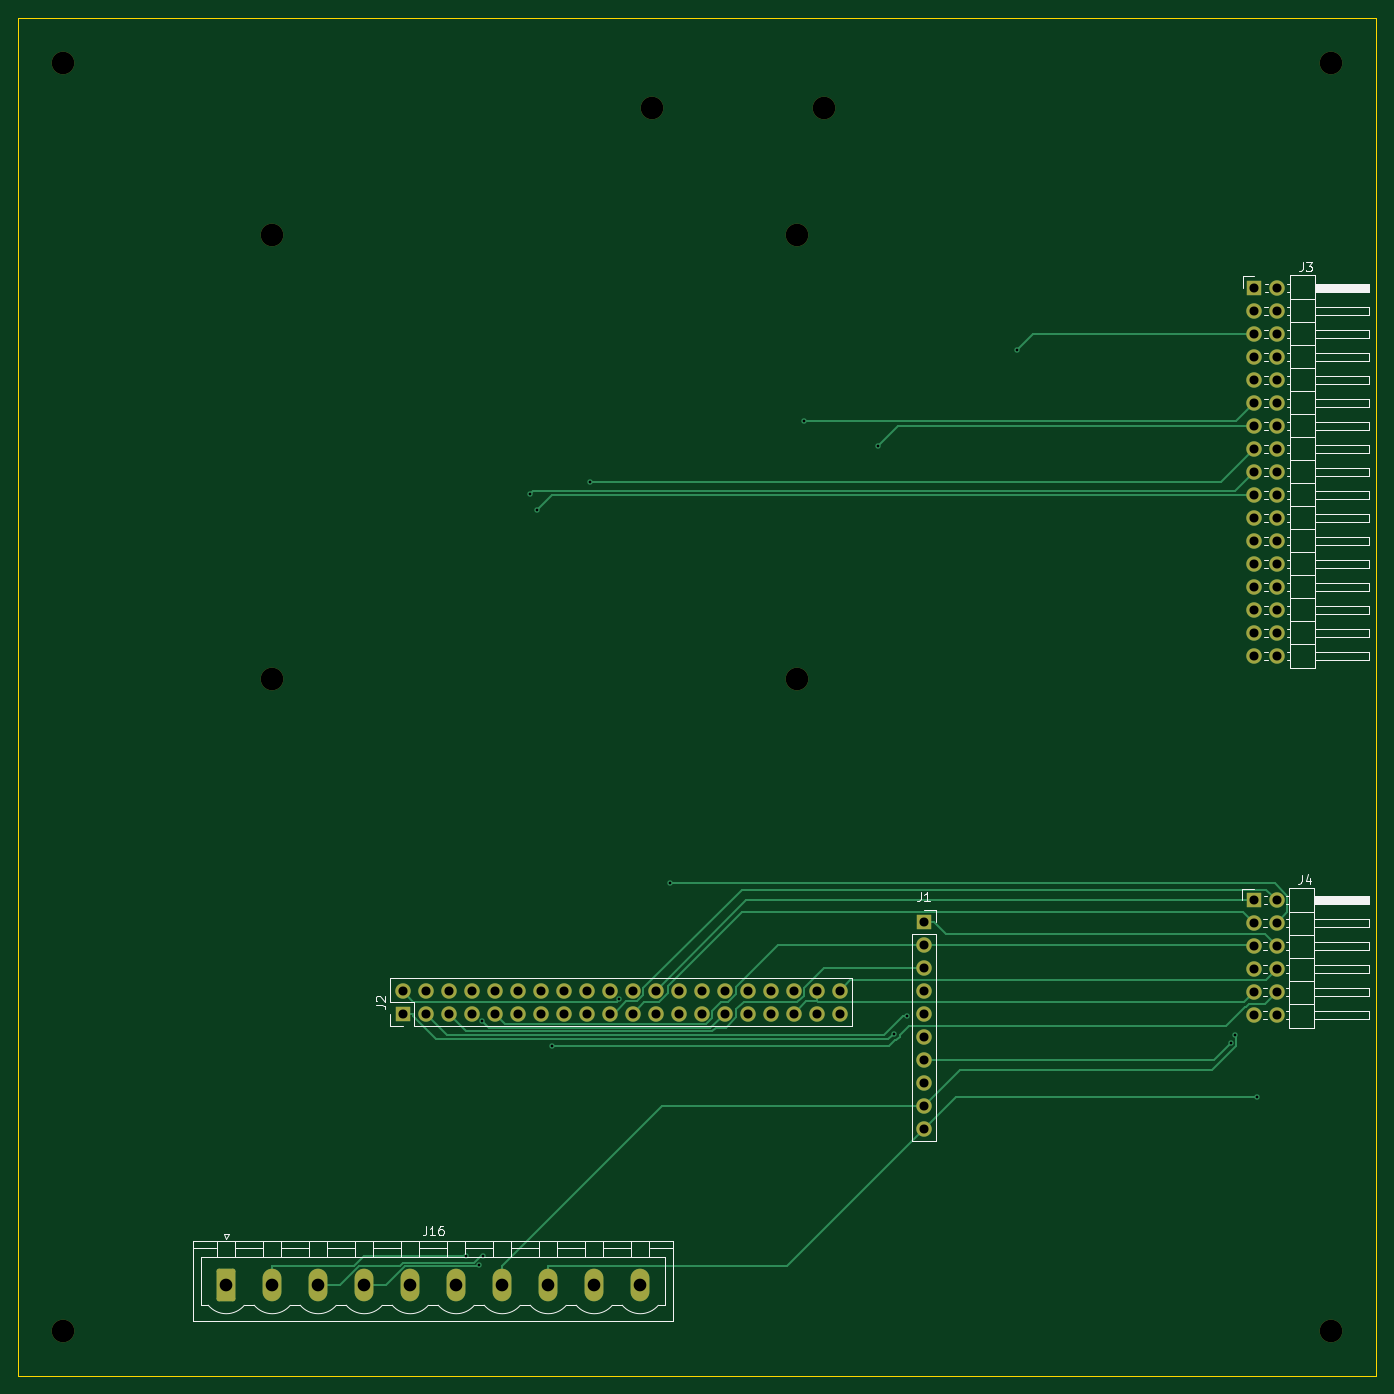
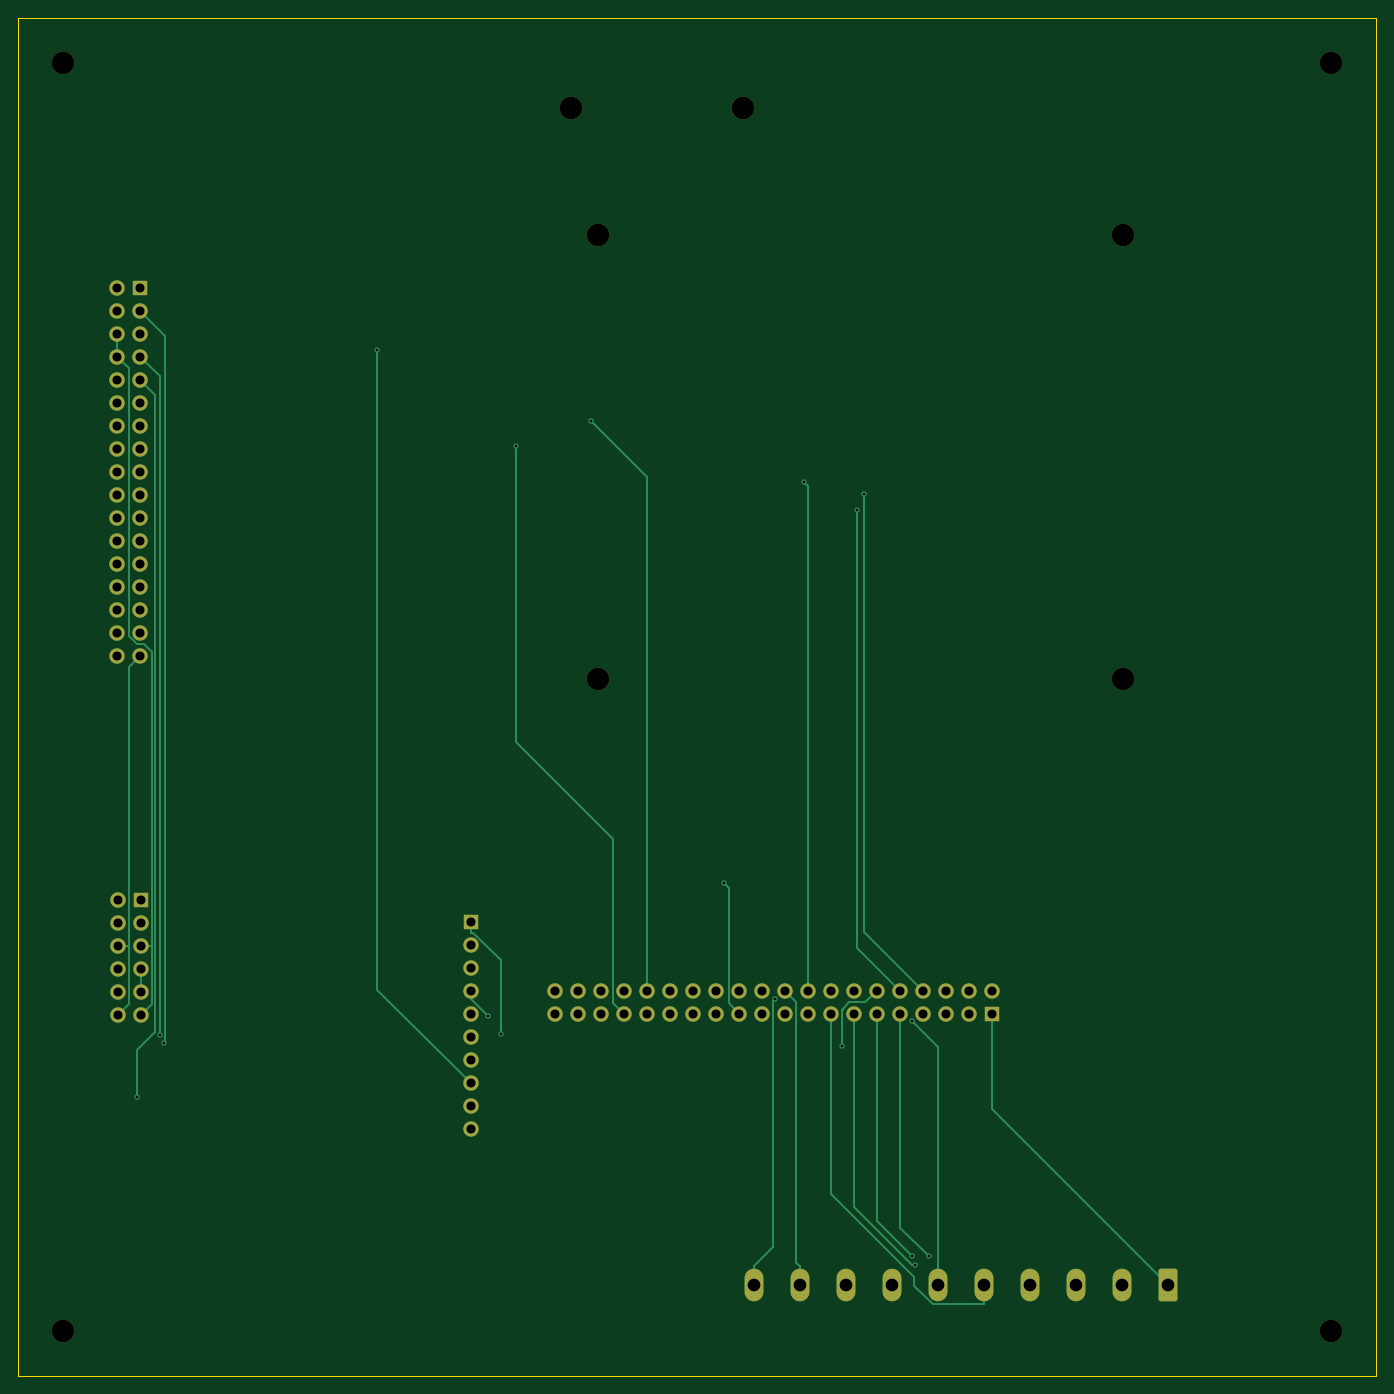
Circuit board: 11 layer files. Board 150.0 x 150.0 mm.
- bottom_copper: INDIPI-B_Cu.gbr (15117 bytes)
- bottom_mask: INDIPI-B_Mask.gbr (4464 bytes)
- paste: INDIPI-B_Paste.gbr (446 bytes)
- bottom_silk: INDIPI-B_Silkscreen.gbr (447 bytes)
- outline: INDIPI-Edge_Cuts.gbr (600 bytes)
- top_copper: INDIPI-F_Cu.gbr (17543 bytes)
- top_mask: INDIPI-F_Mask.gbr (4464 bytes)
- paste: INDIPI-F_Paste.gbr (446 bytes)
- top_silk: INDIPI-F_Silkscreen.gbr (18891 bytes)
- drill: INDIPI-NPTH-drl.gbr (896 bytes)
- drill: INDIPI-PTH-drl.gbr (3855 bytes)

=== bottom_copper: INDIPI-B_Cu.gbr (15117 bytes, source omitted) ===
=== bottom_mask: INDIPI-B_Mask.gbr (4464 bytes, source omitted) ===
=== paste: INDIPI-B_Paste.gbr ===
%TF.GenerationSoftware,KiCad,Pcbnew,9.0.7*%
%TF.CreationDate,2026-07-24T14:07:51+02:00*%
%TF.ProjectId,INDIPI,494e4449-5049-42e6-9b69-6361645f7063,3*%
%TF.SameCoordinates,Original*%
%TF.FileFunction,Paste,Bot*%
%TF.FilePolarity,Positive*%
%FSLAX46Y46*%
G04 Gerber Fmt 4.6, Leading zero omitted, Abs format (unit mm)*
G04 Created by KiCad (PCBNEW 9.0.7) date 2026-07-24 14:07:51*
%MOMM*%
%LPD*%
G01*
G04 APERTURE LIST*
G04 APERTURE END LIST*
M02*

=== bottom_silk: INDIPI-B_Silkscreen.gbr ===
%TF.GenerationSoftware,KiCad,Pcbnew,9.0.7*%
%TF.CreationDate,2026-07-24T14:07:51+02:00*%
%TF.ProjectId,INDIPI,494e4449-5049-42e6-9b69-6361645f7063,3*%
%TF.SameCoordinates,Original*%
%TF.FileFunction,Legend,Bot*%
%TF.FilePolarity,Positive*%
%FSLAX46Y46*%
G04 Gerber Fmt 4.6, Leading zero omitted, Abs format (unit mm)*
G04 Created by KiCad (PCBNEW 9.0.7) date 2026-07-24 14:07:51*
%MOMM*%
%LPD*%
G01*
G04 APERTURE LIST*
G04 APERTURE END LIST*
M02*

=== outline: INDIPI-Edge_Cuts.gbr ===
%TF.GenerationSoftware,KiCad,Pcbnew,9.0.7*%
%TF.CreationDate,2026-07-24T14:07:51+02:00*%
%TF.ProjectId,INDIPI,494e4449-5049-42e6-9b69-6361645f7063,3*%
%TF.SameCoordinates,Original*%
%TF.FileFunction,Profile,NP*%
%FSLAX46Y46*%
G04 Gerber Fmt 4.6, Leading zero omitted, Abs format (unit mm)*
G04 Created by KiCad (PCBNEW 9.0.7) date 2026-07-24 14:07:51*
%MOMM*%
%LPD*%
G01*
G04 APERTURE LIST*
%TA.AperFunction,Profile*%
%ADD10C,0.050000*%
%TD*%
G04 APERTURE END LIST*
D10*
X20000000Y-20000000D02*
X170000000Y-20000000D01*
X170000000Y-170000000D01*
X20000000Y-170000000D01*
X20000000Y-20000000D01*
M02*

=== top_copper: INDIPI-F_Cu.gbr (17543 bytes, source omitted) ===
=== top_mask: INDIPI-F_Mask.gbr ===
%TF.GenerationSoftware,KiCad,Pcbnew,9.0.7*%
%TF.CreationDate,2026-07-24T14:07:51+02:00*%
%TF.ProjectId,INDIPI,494e4449-5049-42e6-9b69-6361645f7063,3*%
%TF.SameCoordinates,Original*%
%TF.FileFunction,Soldermask,Top*%
%TF.FilePolarity,Negative*%
%FSLAX46Y46*%
G04 Gerber Fmt 4.6, Leading zero omitted, Abs format (unit mm)*
G04 Created by KiCad (PCBNEW 9.0.7) date 2026-07-24 14:07:51*
%MOMM*%
%LPD*%
G01*
G04 APERTURE LIST*
G04 Aperture macros list*
%AMRoundRect*
0 Rectangle with rounded corners*
0 $1 Rounding radius*
0 $2 $3 $4 $5 $6 $7 $8 $9 X,Y pos of 4 corners*
0 Add a 4 corners polygon primitive as box body*
4,1,4,$2,$3,$4,$5,$6,$7,$8,$9,$2,$3,0*
0 Add four circle primitives for the rounded corners*
1,1,$1+$1,$2,$3*
1,1,$1+$1,$4,$5*
1,1,$1+$1,$6,$7*
1,1,$1+$1,$8,$9*
0 Add four rect primitives between the rounded corners*
20,1,$1+$1,$2,$3,$4,$5,0*
20,1,$1+$1,$4,$5,$6,$7,0*
20,1,$1+$1,$6,$7,$8,$9,0*
20,1,$1+$1,$8,$9,$2,$3,0*%
G04 Aperture macros list end*
%ADD10C,2.500000*%
%ADD11R,1.700000X1.700000*%
%ADD12C,1.700000*%
%ADD13RoundRect,0.249999X-0.790001X-1.550001X0.790001X-1.550001X0.790001X1.550001X-0.790001X1.550001X0*%
%ADD14O,2.080000X3.600000*%
G04 APERTURE END LIST*
D10*
%TO.C,MH7*%
X109000000Y-30000000D03*
%TD*%
%TO.C,MHR1*%
X48000000Y-44000000D03*
%TD*%
%TO.C,MHR2*%
X106000000Y-44000000D03*
%TD*%
%TO.C,MHR4*%
X106000000Y-93000000D03*
%TD*%
%TO.C,MHR3*%
X48000000Y-93000000D03*
%TD*%
%TO.C,MH6*%
X90000000Y-30000000D03*
%TD*%
%TO.C,MH3*%
X25000000Y-165000000D03*
%TD*%
D11*
%TO.C,J1*%
X120000000Y-119920000D03*
D12*
X120000000Y-122460000D03*
X120000000Y-125000000D03*
X120000000Y-127540000D03*
X120000000Y-130080000D03*
X120000000Y-132620000D03*
X120000000Y-135160000D03*
X120000000Y-137700000D03*
X120000000Y-140240000D03*
X120000000Y-142780000D03*
%TD*%
D10*
%TO.C,MH1*%
X25000000Y-25000000D03*
%TD*%
D11*
%TO.C,J2*%
X62460000Y-130000000D03*
D12*
X62460000Y-127460000D03*
X65000000Y-130000000D03*
X65000000Y-127460000D03*
X67540000Y-130000000D03*
X67540000Y-127460000D03*
X70080000Y-130000000D03*
X70080000Y-127460000D03*
X72620000Y-130000000D03*
X72620000Y-127460000D03*
X75160000Y-130000000D03*
X75160000Y-127460000D03*
X77700000Y-130000000D03*
X77700000Y-127460000D03*
X80240000Y-130000000D03*
X80240000Y-127460000D03*
X82780000Y-130000000D03*
X82780000Y-127460000D03*
X85320000Y-130000000D03*
X85320000Y-127460000D03*
X87860000Y-130000000D03*
X87860000Y-127460000D03*
X90400000Y-130000000D03*
X90400000Y-127460000D03*
X92940000Y-130000000D03*
X92940000Y-127460000D03*
X95480000Y-130000000D03*
X95480000Y-127460000D03*
X98020000Y-130000000D03*
X98020000Y-127460000D03*
X100560000Y-130000000D03*
X100560000Y-127460000D03*
X103100000Y-130000000D03*
X103100000Y-127460000D03*
X105640000Y-130000000D03*
X105640000Y-127460000D03*
X108180000Y-130000000D03*
X108180000Y-127460000D03*
X110720000Y-130000000D03*
X110720000Y-127460000D03*
%TD*%
D10*
%TO.C,MH4*%
X165000000Y-165000000D03*
%TD*%
D11*
%TO.C,J3*%
X156540000Y-49840000D03*
D12*
X159080000Y-49840000D03*
X156540000Y-52380000D03*
X159080000Y-52380000D03*
X156540000Y-54920000D03*
X159080000Y-54920000D03*
X156540000Y-57460000D03*
X159080000Y-57460000D03*
X156540000Y-60000000D03*
X159080000Y-60000000D03*
X156540000Y-62540000D03*
X159080000Y-62540000D03*
X156540000Y-65080000D03*
X159080000Y-65080000D03*
X156540000Y-67620000D03*
X159080000Y-67620000D03*
X156540000Y-70160000D03*
X159080000Y-70160000D03*
X156540000Y-72700000D03*
X159080000Y-72700000D03*
X156540000Y-75240000D03*
X159080000Y-75240000D03*
X156540000Y-77780000D03*
X159080000Y-77780000D03*
X156540000Y-80320000D03*
X159080000Y-80320000D03*
X156540000Y-82860000D03*
X159080000Y-82860000D03*
X156540000Y-85400000D03*
X159080000Y-85400000D03*
X156540000Y-87940000D03*
X159080000Y-87940000D03*
X156540000Y-90480000D03*
X159080000Y-90480000D03*
%TD*%
D13*
%TO.C,J16*%
X43000000Y-160000000D03*
D14*
X48080000Y-160000000D03*
X53160000Y-160000000D03*
X58240000Y-160000000D03*
X63320000Y-160000000D03*
X68400000Y-160000000D03*
X73480000Y-160000000D03*
X78560000Y-160000000D03*
X83640000Y-160000000D03*
X88720000Y-160000000D03*
%TD*%
D10*
%TO.C,MH2*%
X165000000Y-25000000D03*
%TD*%
D11*
%TO.C,J4*%
X156460000Y-117460000D03*
D12*
X159000000Y-117460000D03*
X156460000Y-120000000D03*
X159000000Y-120000000D03*
X156460000Y-122540000D03*
X159000000Y-122540000D03*
X156460000Y-125080000D03*
X159000000Y-125080000D03*
X156460000Y-127620000D03*
X159000000Y-127620000D03*
X156460000Y-130160000D03*
X159000000Y-130160000D03*
%TD*%
M02*

=== paste: INDIPI-F_Paste.gbr ===
%TF.GenerationSoftware,KiCad,Pcbnew,9.0.7*%
%TF.CreationDate,2026-07-24T14:07:51+02:00*%
%TF.ProjectId,INDIPI,494e4449-5049-42e6-9b69-6361645f7063,3*%
%TF.SameCoordinates,Original*%
%TF.FileFunction,Paste,Top*%
%TF.FilePolarity,Positive*%
%FSLAX46Y46*%
G04 Gerber Fmt 4.6, Leading zero omitted, Abs format (unit mm)*
G04 Created by KiCad (PCBNEW 9.0.7) date 2026-07-24 14:07:51*
%MOMM*%
%LPD*%
G01*
G04 APERTURE LIST*
G04 APERTURE END LIST*
M02*

=== top_silk: INDIPI-F_Silkscreen.gbr (18891 bytes, source omitted) ===
=== drill: INDIPI-NPTH-drl.gbr ===
%TF.GenerationSoftware,KiCad,Pcbnew,9.0.7*%
%TF.CreationDate,2026-07-24T14:08:09+02:00*%
%TF.ProjectId,INDIPI,494e4449-5049-42e6-9b69-6361645f7063,3*%
%TF.SameCoordinates,Original*%
%TF.FileFunction,NonPlated,1,2,NPTH,Drill*%
%TF.FilePolarity,Positive*%
%FSLAX46Y46*%
G04 Gerber Fmt 4.6, Leading zero omitted, Abs format (unit mm)*
G04 Created by KiCad (PCBNEW 9.0.7) date 2026-07-24 14:08:09*
%MOMM*%
%LPD*%
G01*
G04 APERTURE LIST*
%TA.AperFunction,ComponentDrill*%
%ADD10C,2.500000*%
%TD*%
G04 APERTURE END LIST*
D10*
%TO.C,MH1*%
X25000000Y-25000000D03*
%TO.C,MH3*%
X25000000Y-165000000D03*
%TO.C,MHR1*%
X48000000Y-44000000D03*
%TO.C,MHR3*%
X48000000Y-93000000D03*
%TO.C,MH6*%
X90000000Y-30000000D03*
%TO.C,MHR2*%
X106000000Y-44000000D03*
%TO.C,MHR4*%
X106000000Y-93000000D03*
%TO.C,MH7*%
X109000000Y-30000000D03*
%TO.C,MH2*%
X165000000Y-25000000D03*
%TO.C,MH4*%
X165000000Y-165000000D03*
M02*

=== drill: INDIPI-PTH-drl.gbr ===
%TF.GenerationSoftware,KiCad,Pcbnew,9.0.7*%
%TF.CreationDate,2026-07-24T14:08:09+02:00*%
%TF.ProjectId,INDIPI,494e4449-5049-42e6-9b69-6361645f7063,3*%
%TF.SameCoordinates,Original*%
%TF.FileFunction,Plated,1,2,PTH,Drill*%
%TF.FilePolarity,Positive*%
%FSLAX46Y46*%
G04 Gerber Fmt 4.6, Leading zero omitted, Abs format (unit mm)*
G04 Created by KiCad (PCBNEW 9.0.7) date 2026-07-24 14:08:09*
%MOMM*%
%LPD*%
G01*
G04 APERTURE LIST*
%TA.AperFunction,ViaDrill*%
%ADD10C,0.300000*%
%TD*%
%TA.AperFunction,ComponentDrill*%
%ADD11C,1.000000*%
%TD*%
%TA.AperFunction,ComponentDrill*%
%ADD12C,1.400000*%
%TD*%
G04 APERTURE END LIST*
D10*
X69438300Y-156805900D03*
X70928400Y-157759600D03*
X71287900Y-130821800D03*
X71344900Y-156752700D03*
X76565200Y-72622000D03*
X77329500Y-74384200D03*
X78970000Y-133607800D03*
X83219700Y-71283300D03*
X86403300Y-128402600D03*
X92055000Y-115615600D03*
X106751200Y-64528200D03*
X115000000Y-67270700D03*
X116704300Y-132242700D03*
X118119200Y-130319300D03*
X130341300Y-56713600D03*
X153902100Y-133286200D03*
X154372500Y-132399900D03*
X156847200Y-139176400D03*
D11*
%TO.C,J2*%
X62460000Y-127460000D03*
X62460000Y-130000000D03*
X65000000Y-127460000D03*
X65000000Y-130000000D03*
X67540000Y-127460000D03*
X67540000Y-130000000D03*
X70080000Y-127460000D03*
X70080000Y-130000000D03*
X72620000Y-127460000D03*
X72620000Y-130000000D03*
X75160000Y-127460000D03*
X75160000Y-130000000D03*
X77700000Y-127460000D03*
X77700000Y-130000000D03*
X80240000Y-127460000D03*
X80240000Y-130000000D03*
X82780000Y-127460000D03*
X82780000Y-130000000D03*
X85320000Y-127460000D03*
X85320000Y-130000000D03*
X87860000Y-127460000D03*
X87860000Y-130000000D03*
X90400000Y-127460000D03*
X90400000Y-130000000D03*
X92940000Y-127460000D03*
X92940000Y-130000000D03*
X95480000Y-127460000D03*
X95480000Y-130000000D03*
X98020000Y-127460000D03*
X98020000Y-130000000D03*
X100560000Y-127460000D03*
X100560000Y-130000000D03*
X103100000Y-127460000D03*
X103100000Y-130000000D03*
X105640000Y-127460000D03*
X105640000Y-130000000D03*
X108180000Y-127460000D03*
X108180000Y-130000000D03*
X110720000Y-127460000D03*
X110720000Y-130000000D03*
%TO.C,J1*%
X120000000Y-119920000D03*
X120000000Y-122460000D03*
X120000000Y-125000000D03*
X120000000Y-127540000D03*
X120000000Y-130080000D03*
X120000000Y-132620000D03*
X120000000Y-135160000D03*
X120000000Y-137700000D03*
X120000000Y-140240000D03*
X120000000Y-142780000D03*
%TO.C,J4*%
X156460000Y-117460000D03*
X156460000Y-120000000D03*
X156460000Y-122540000D03*
X156460000Y-125080000D03*
X156460000Y-127620000D03*
X156460000Y-130160000D03*
%TO.C,J3*%
X156540000Y-49840000D03*
X156540000Y-52380000D03*
X156540000Y-54920000D03*
X156540000Y-57460000D03*
X156540000Y-60000000D03*
X156540000Y-62540000D03*
X156540000Y-65080000D03*
X156540000Y-67620000D03*
X156540000Y-70160000D03*
X156540000Y-72700000D03*
X156540000Y-75240000D03*
X156540000Y-77780000D03*
X156540000Y-80320000D03*
X156540000Y-82860000D03*
X156540000Y-85400000D03*
X156540000Y-87940000D03*
X156540000Y-90480000D03*
%TO.C,J4*%
X159000000Y-117460000D03*
X159000000Y-120000000D03*
X159000000Y-122540000D03*
X159000000Y-125080000D03*
X159000000Y-127620000D03*
X159000000Y-130160000D03*
%TO.C,J3*%
X159080000Y-49840000D03*
X159080000Y-52380000D03*
X159080000Y-54920000D03*
X159080000Y-57460000D03*
X159080000Y-60000000D03*
X159080000Y-62540000D03*
X159080000Y-65080000D03*
X159080000Y-67620000D03*
X159080000Y-70160000D03*
X159080000Y-72700000D03*
X159080000Y-75240000D03*
X159080000Y-77780000D03*
X159080000Y-80320000D03*
X159080000Y-82860000D03*
X159080000Y-85400000D03*
X159080000Y-87940000D03*
X159080000Y-90480000D03*
D12*
%TO.C,J16*%
X43000000Y-160000000D03*
X48080000Y-160000000D03*
X53160000Y-160000000D03*
X58240000Y-160000000D03*
X63320000Y-160000000D03*
X68400000Y-160000000D03*
X73480000Y-160000000D03*
X78560000Y-160000000D03*
X83640000Y-160000000D03*
X88720000Y-160000000D03*
M02*
